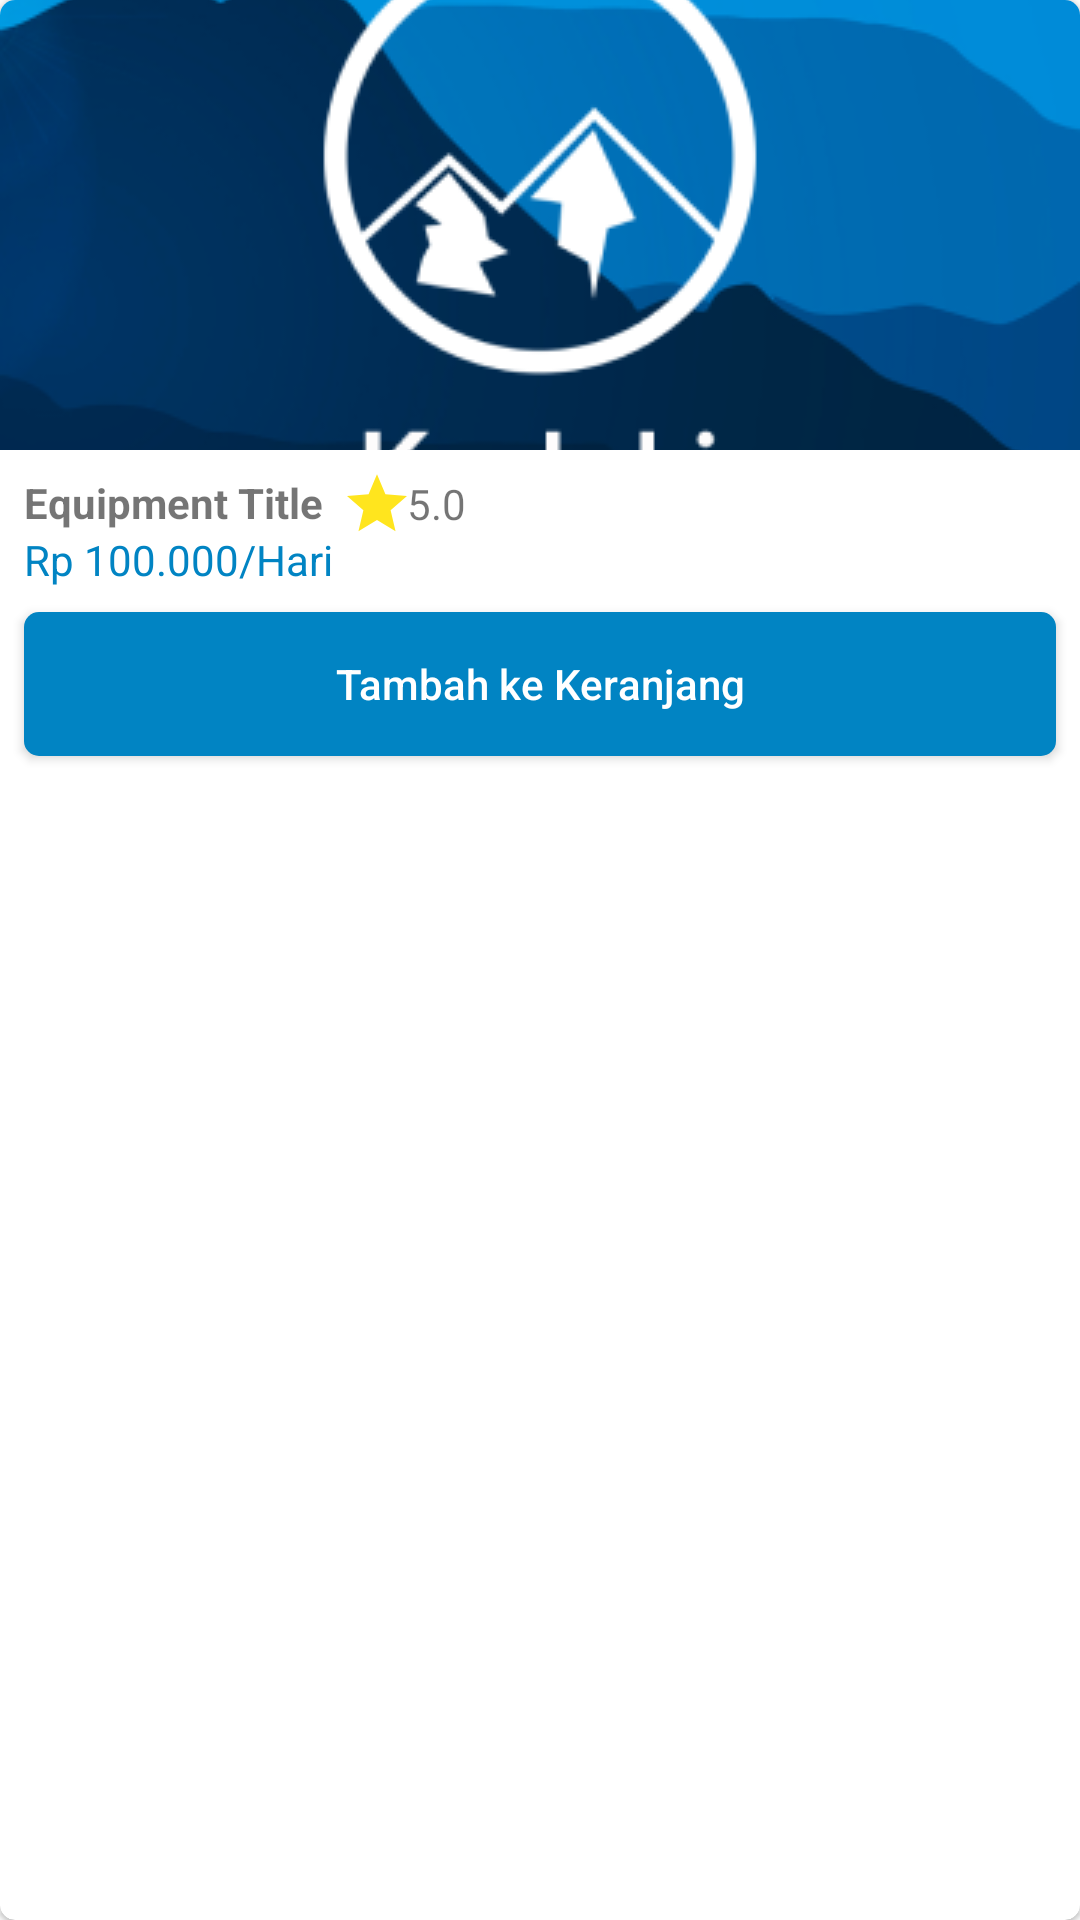

This screen was rendered from an Android layout file. Write that file and the resources it references.
<!-- AndroidManifest.xml: application theme AppTheme -->
<!-- res/layout/rental_item.xml -->
<?xml version="1.0" encoding="utf-8"?>
<androidx.cardview.widget.CardView xmlns:android="http://schemas.android.com/apk/res/android"
    xmlns:app="http://schemas.android.com/apk/res-auto"
    xmlns:tools="http://schemas.android.com/tools"
    android:id="@+id/rentalItemCard"
    android:layout_width="match_parent"
    android:layout_height="wrap_content"
    android:layout_marginRight="8dp"
    android:layout_marginBottom="8dp"
    app:cardCornerRadius="5dp"
    app:cardElevation="1dp">

    <androidx.constraintlayout.widget.ConstraintLayout
        android:layout_width="match_parent"
        android:layout_height="wrap_content">

        <ImageView
            android:id="@+id/rentalItemImage"
            android:layout_width="0dp"
            android:layout_height="150dp"
            android:src="@drawable/image_splash"
            android:scaleType="centerCrop"
            app:layout_constraintEnd_toEndOf="parent"
            app:layout_constraintStart_toStartOf="parent"
            app:layout_constraintTop_toTopOf="parent" />

        <TextView
            android:id="@+id/rentalItemTitle"
            android:layout_width="wrap_content"
            android:layout_height="wrap_content"
            android:layout_marginStart="8dp"
            android:layout_marginTop="8dp"
            android:text="Equipment Title"
            android:textSize="14sp"
            android:textStyle="bold"
            app:layout_constraintStart_toStartOf="@+id/rentalItemImage"
            app:layout_constraintTop_toBottomOf="@+id/rentalItemImage" />

        <TextView
            android:id="@+id/rentalItemPrice"
            android:layout_width="wrap_content"
            android:layout_height="wrap_content"
            android:text="Rp 100.000/Hari"
            android:textColor="@color/kudakiPrimary"
            android:textSize="14sp"
            app:layout_constraintStart_toStartOf="@+id/rentalItemTitle"
            app:layout_constraintTop_toBottomOf="@+id/rentalItemTitle" />

        <ImageView
            android:id="@+id/imageView10"
            android:layout_width="20dp"
            android:layout_height="20dp"
            android:layout_marginStart="8dp"
            android:layout_marginTop="8dp"
            android:layout_marginBottom="8dp"
            app:layout_constraintBottom_toTopOf="@+id/rentalItemPrice"
            app:layout_constraintStart_toEndOf="@+id/rentalItemTitle"
            app:layout_constraintTop_toTopOf="@+id/rentalItemTitle"
            app:srcCompat="@drawable/ic_star" />

        <Button
            android:id="@+id/rentalItemAdd"
            style="@style/PrimaryButton"
            android:layout_width="0dp"
            android:layout_height="wrap_content"
            android:layout_marginStart="8dp"
            android:layout_marginTop="8dp"
            android:layout_marginEnd="8dp"
            android:layout_marginBottom="8dp"
            android:text="Tambah ke Keranjang"
            android:textSize="14sp"
            app:layout_constraintBottom_toBottomOf="parent"
            app:layout_constraintEnd_toEndOf="parent"
            app:layout_constraintStart_toStartOf="parent"
            app:layout_constraintTop_toBottomOf="@+id/rentalItemPrice" />

        <TextView
            android:id="@+id/rentalItemRating"
            android:layout_width="wrap_content"
            android:layout_height="wrap_content"
            android:text="5.0"
            android:textSize="14sp"
            app:layout_constraintBottom_toBottomOf="@+id/imageView10"
            app:layout_constraintStart_toEndOf="@+id/imageView10"
            app:layout_constraintTop_toTopOf="@+id/imageView10" />
    </androidx.constraintlayout.widget.ConstraintLayout>
</androidx.cardview.widget.CardView>
<!-- resources referenced by this layout -->
<resources>
  <color name="kudakiPrimary">#0184C3</color>
  <!-- drawable ic_star (drawable-anydpi) -->
  <vector xmlns:android="http://schemas.android.com/apk/res/android"
      android:width="24dp"
      android:height="24dp"
      android:viewportWidth="20"
      android:viewportHeight="20"
      android:tint="#FFE51E">
    <group android:translateX="-2"
        android:translateY="-1.5833334">
        <path
            android:fillColor="#FF000000"
            android:pathData="M12,17.27L18.18,21l-1.64,-7.03L22,9.24l-7.19,-0.61L12,2 9.19,8.63 2,9.24l5.46,4.73L5.82,21z"/>
    </group>
  </vector>
  <!-- drawable image_splash: png bitmap (drawable, 74318 bytes) -->
  <style name="PrimaryButton" parent="Base.Widget.AppCompat.Button.Colored">
          <item name="android:background">@drawable/btn_primary</item>
          <item name="android:textSize">18sp</item>
          <item name="android:textAllCaps">false</item>
          <item name="android:elevation">4dp</item>
      </style>
  <style name="AppTheme" parent="Theme.AppCompat.Light.NoActionBar">
          
          <item name="colorPrimary">@color/kudakiPrimary</item>
          <item name="colorPrimaryDark">@color/kudakiPrimaryDark</item>
          <item name="colorAccent">@color/kudakiAccentWhite</item>
          <item name="colorControlHighlight">@color/kudakiPrimary</item>
      </style>
  <!-- drawable btn_primary (drawable) -->
  <?xml version="1.0" encoding="utf-8"?>
  <shape xmlns:android="http://schemas.android.com/apk/res/android"
      android:shape="rectangle">
      <solid android:color="@color/kudakiPrimary"/>
      <corners android:radius="5dp"/>
  </shape>
  <color name="kudakiPrimaryDark">#0B4A6B</color>
  <color name="kudakiAccentWhite">#FFFFFF</color>
</resources>
